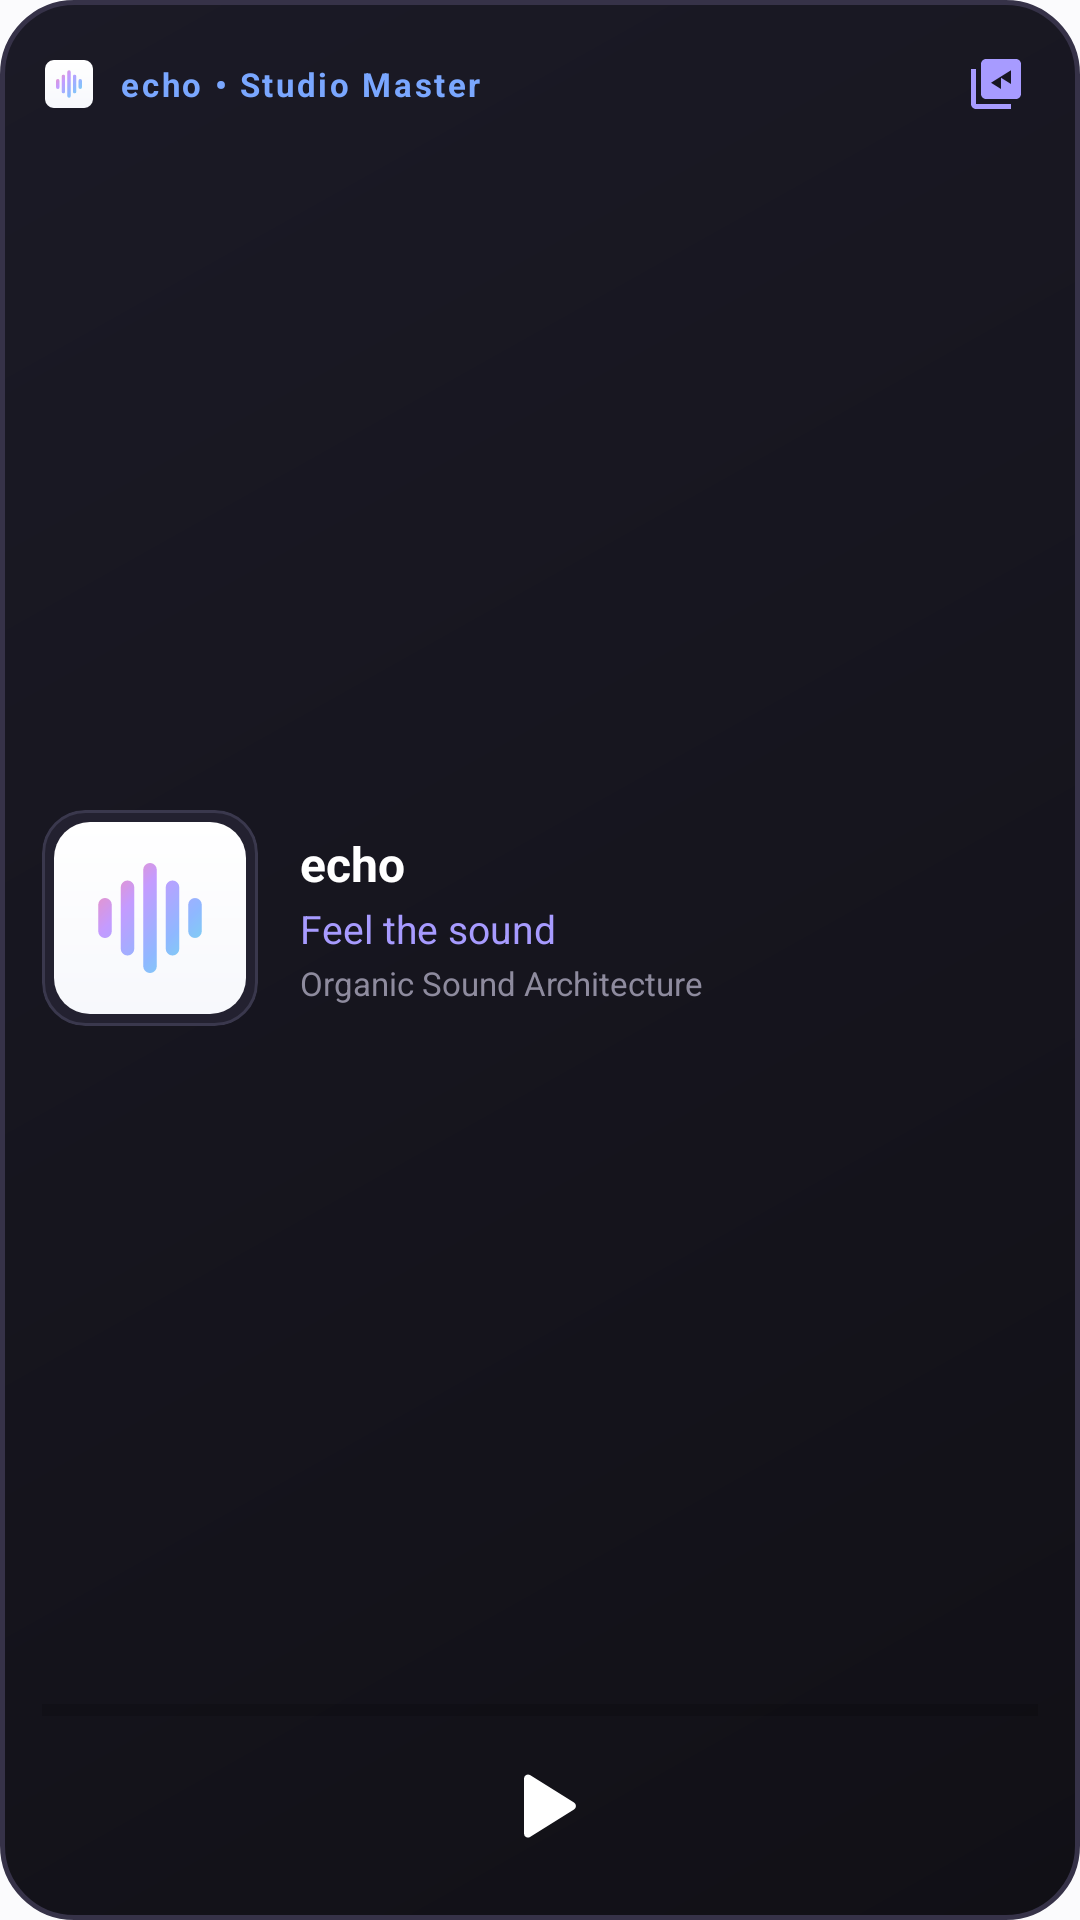

Here is an Android app screen rendered from its layout file. Give the layout XML and the strings, colors and styles it references.
<!-- AndroidManifest.xml: application theme Theme.Echo -->
<!-- res/layout/widget_expanded.xml -->
<?xml version="1.0" encoding="utf-8"?>
<LinearLayout xmlns:android="http://schemas.android.com/apk/res/android"
    android:id="@+id/widget_expanded_root"
    android:layout_width="match_parent"
    android:layout_height="match_parent"
    android:background="@drawable/widget_background_expanded"
    android:orientation="vertical"
    android:padding="14dp">

    
    <LinearLayout
        android:layout_width="match_parent"
        android:layout_height="wrap_content"
        android:gravity="center_vertical"
        android:orientation="horizontal">

        <ImageView
            android:layout_width="18dp"
            android:layout_height="18dp"
            android:contentDescription="ECHO Logo"
            android:src="@drawable/ic_echo_symbol" />

        <TextView
            android:layout_width="0dp"
            android:layout_height="wrap_content"
            android:layout_marginStart="8dp"
            android:layout_weight="1"
            android:letterSpacing="0.08"
            android:text="echo • Studio Master"
            android:textColor="#7AA7FF"
            android:textSize="11sp"
            android:textStyle="bold" />

        <ImageButton
            android:id="@+id/widget_btn_library"
            android:layout_width="28dp"
            android:layout_height="28dp"
            android:background="?android:attr/selectableItemBackgroundBorderless"
            android:contentDescription="Open Library"
            android:padding="4dp"
            android:scaleType="fitCenter"
            android:src="@drawable/ic_widget_library" />
    </LinearLayout>

    
    <LinearLayout
        android:layout_width="match_parent"
        android:layout_height="0dp"
        android:layout_marginTop="10dp"
        android:layout_weight="1"
        android:gravity="center_vertical"
        android:orientation="horizontal">

        <ImageView
            android:id="@+id/widget_album_art"
            android:layout_width="72dp"
            android:layout_height="72dp"
            android:background="@drawable/widget_art_background"
            android:clipToOutline="true"
            android:contentDescription="Album Art"
            android:scaleType="centerCrop"
            android:src="@drawable/ic_echo_symbol" />

        <LinearLayout
            android:layout_width="0dp"
            android:layout_height="wrap_content"
            android:layout_marginStart="14dp"
            android:layout_weight="1"
            android:orientation="vertical">

            <TextView
                android:id="@+id/widget_track_title"
                android:layout_width="match_parent"
                android:layout_height="wrap_content"
                android:ellipsize="end"
                android:maxLines="1"
                android:text="echo"
                android:textColor="#FFFFFF"
                android:textSize="16sp"
                android:textStyle="bold" />

            <TextView
                android:id="@+id/widget_artist_name"
                android:layout_width="match_parent"
                android:layout_height="wrap_content"
                android:layout_marginTop="2dp"
                android:ellipsize="end"
                android:maxLines="1"
                android:text="Feel the sound"
                android:textColor="#A79BFF"
                android:textSize="13sp" />

            <TextView
                android:id="@+id/widget_album_name"
                android:layout_width="match_parent"
                android:layout_height="wrap_content"
                android:layout_marginTop="2dp"
                android:ellipsize="end"
                android:maxLines="1"
                android:text="Organic Sound Architecture"
                android:textColor="#8E8B9E"
                android:textSize="11sp" />
        </LinearLayout>
    </LinearLayout>

    
    <ProgressBar
        android:id="@+id/widget_progress_bar"
        style="?android:attr/progressBarStyleHorizontal"
        android:layout_width="match_parent"
        android:layout_height="4dp"
        android:layout_marginTop="8dp"
        android:layout_marginBottom="6dp"
        android:max="100"
        android:progress="0"
        android:progressTint="#A79BFF" />

    
    <LinearLayout
        android:layout_width="match_parent"
        android:layout_height="wrap_content"
        android:gravity="center"
        android:orientation="horizontal">

        <ImageButton
            android:id="@+id/widget_btn_prev"
            android:layout_width="44dp"
            android:layout_height="44dp"
            android:layout_marginEnd="16dp"
            android:background="?android:attr/selectableItemBackgroundBorderless"
            android:contentDescription="Previous Track"
            android:padding="8dp"
            android:scaleType="fitCenter"
            android:src="@drawable/ic_widget_prev" />

        <ImageButton
            android:id="@+id/widget_btn_play_pause"
            android:layout_width="48dp"
            android:layout_height="48dp"
            android:layout_marginStart="8dp"
            android:layout_marginEnd="8dp"
            android:background="?android:attr/selectableItemBackgroundBorderless"
            android:contentDescription="Play/Pause"
            android:padding="8dp"
            android:scaleType="fitCenter"
            android:src="@drawable/ic_widget_play" />

        <ImageButton
            android:id="@+id/widget_btn_next"
            android:layout_width="44dp"
            android:layout_height="44dp"
            android:layout_marginStart="16dp"
            android:background="?android:attr/selectableItemBackgroundBorderless"
            android:contentDescription="Next Track"
            android:padding="8dp"
            android:scaleType="fitCenter"
            android:src="@drawable/ic_widget_next" />
    </LinearLayout>
</LinearLayout>
<!-- resources referenced by this layout -->
<resources>
  <!-- drawable ic_echo_symbol: vector/xml drawable (drawable, 2194 chars, omitted) -->
  <!-- drawable ic_widget_library (drawable) -->
  <vector xmlns:android="http://schemas.android.com/apk/res/android"
      android:width="24dp"
      android:height="24dp"
      android:viewportWidth="24"
      android:viewportHeight="24">
      <path
          android:fillColor="#FFA79BFF"
          android:pathData="M4,6H2v14c0,1.1 0.9,2 2,2h14v-2H4V6zm16,-4H8c-1.1,0 -2,0.9 -2,2v12c0,1.1 0.9,2 2,2h12c1.1,0 2,-0.9 2,-2V4c0,-1.1 -0.9,-2 -2,-2zm-2,10l-4,-2.5V14l-4,-2.5 8,-5v7.5z"/>
  </vector>
  <!-- drawable ic_widget_play (drawable) -->
  <vector xmlns:android="http://schemas.android.com/apk/res/android"
      android:width="24dp"
      android:height="24dp"
      android:viewportWidth="24"
      android:viewportHeight="24">
      <path
          android:fillColor="#FFFFFFFF"
          android:pathData="M8,5.14v13.72a1,1 0,0 0,1.5.86l11,-6.86a1,1 0,0 0,0,-1.72L9.5,4.28A1,1 0,0 0,8,5.14z"/>
  </vector>
  <!-- drawable widget_art_background (drawable) -->
  <?xml version="1.0" encoding="utf-8"?>
  <shape xmlns:android="http://schemas.android.com/apk/res/android"
      android:shape="rectangle">
      <solid android:color="#232130" />
      <corners android:radius="14dp" />
      <stroke
          android:width="1dp"
          android:color="#3A384D" />
  </shape>
  <!-- drawable widget_background_expanded (drawable) -->
  <?xml version="1.0" encoding="utf-8"?>
  <shape xmlns:android="http://schemas.android.com/apk/res/android"
      android:shape="rectangle">
      <gradient
          android:angle="315"
          android:startColor="#1B1A26"
          android:endColor="#111016" />
      <corners android:radius="24dp" />
      <stroke
          android:width="1.5dp"
          android:color="#363248" />
  </shape>
  <style name="Theme.Echo" parent="Theme.SpotifyClone" />
  <style name="Theme.SpotifyClone" parent="android:Theme.Material.Light.NoActionBar">
          <item name="android:statusBarColor">#FBFBFD</item>
          <item name="android:navigationBarColor">#FBFBFD</item>
          <item name="android:windowBackground">#FBFBFD</item>
          <item name="android:windowLightStatusBar">true</item>
      </style>
</resources>
